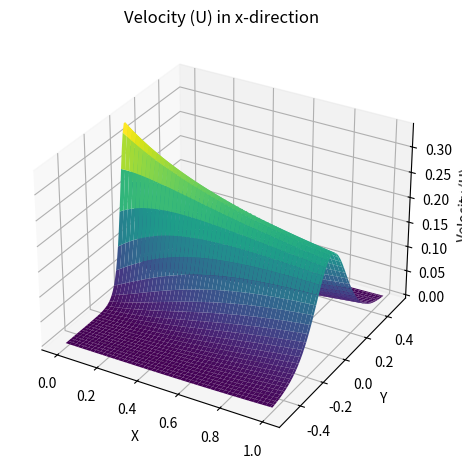

Reproduce this figure in Python.
import matplotlib.pyplot as plt
import numpy as py

#defining the grid for the problem
def grid(Nx = 100, Ny = 100, x_range = [0,1], y_range = [-0.5,0.5]):
    dx = (x_range[1]-x_range[0])/(Nx-2)
    dy = (y_range[1]-y_range[0])/(Ny-2)
    x = py.linspace(x_range[0]-dx/2, x_range[1]+dx/2, Nx)#Discretizing the x_range into 100 bits
    y = py.linspace(y_range[0]-dy/2, y_range[1]+dy/2, Ny)#Discretizing the y_range into 100 bits
    X,Y = py.meshgrid(x,y, indexing = "ij")#X and Y are 2D arrays representing the grid
    return X,Y,x,y

#Calculating Velocity
def velocity(X,Y):
    #constants in calculating velocities
    VO = 0.5#Virtual Origin
    s = 7.67#value of sigma (given)
    Uin = 1 #Value of inlet velocity
    SH = 0.01 #Value of slit head at inlet
    Kbig = SH*Uin**2#Given value:Defining K
    ymp = 0#Given Value

    #Given supporting equations
    xVO = X + VO#using definition of xVO
    e = s*(Y-ymp)/(xVO)#using definition of eta

    #Using equations of velocities in x and y direction (U and V respectively)

    U = 0.5*py.sqrt(py.clip((3*Kbig*s)/(xVO), 0, None)) * (1-py.tanh(e)**2)#Definition of velocity in x direction (West to east)
    V = 0.25*py.sqrt(py.clip((3*Kbig)/(s*xVO), 0, None))*(2*e*(1-py.tanh(e)**2)-py.tanh(e))#Definition of velocity in y direction

    return U,V,e #Returning the value of U and V

#Calculating extra Diffusivity and total diffusivity
def diffusivity(X,Y):
    e_half = 0.88137#Given value of eta half
    VO = 0.5#Virtual
    xVO = X + VO#using definition of xVO
    s = 7.67#value of sigma (given)

    b_half = e_half*(xVO)/s#definition of bhalf given
    U, V, e = velocity(X,Y)#calling velocity U from velocity function
    Ucl = U/(0.5*(py.clip(1-py.tanh(e)**2,0, None)))#using definition of Ucl = U/f(eta)
    eps_T = 0.037*b_half*Ucl#Given definition of epsilon
    K_t = 2*eps_T
    K_p = 1e-3#Given Value of physical diffusivity in m^2/s

    #applying condition for k
    K = py.where(e< 3 * e_half, K_p + K_t, K_p)
    return K

#Create Grid
X,Y,x,y = grid(Nx = 100, Ny = 100)

#Getting U,V and K values
U,V,e = velocity(X,Y)
K = diffusivity(X,Y)

#Plotting U
fig = plt.figure(figsize = (12,6))
ax = fig.add_subplot(121, projection = '3d')
ax.plot_surface(X,Y,U, cmap = 'viridis')
ax.set_title('Velocity (U) in x-direction')
ax.set_xlabel('X')
ax.set_ylabel('Y')
ax.set_zlabel('Velocity (U)')
plt.show()




